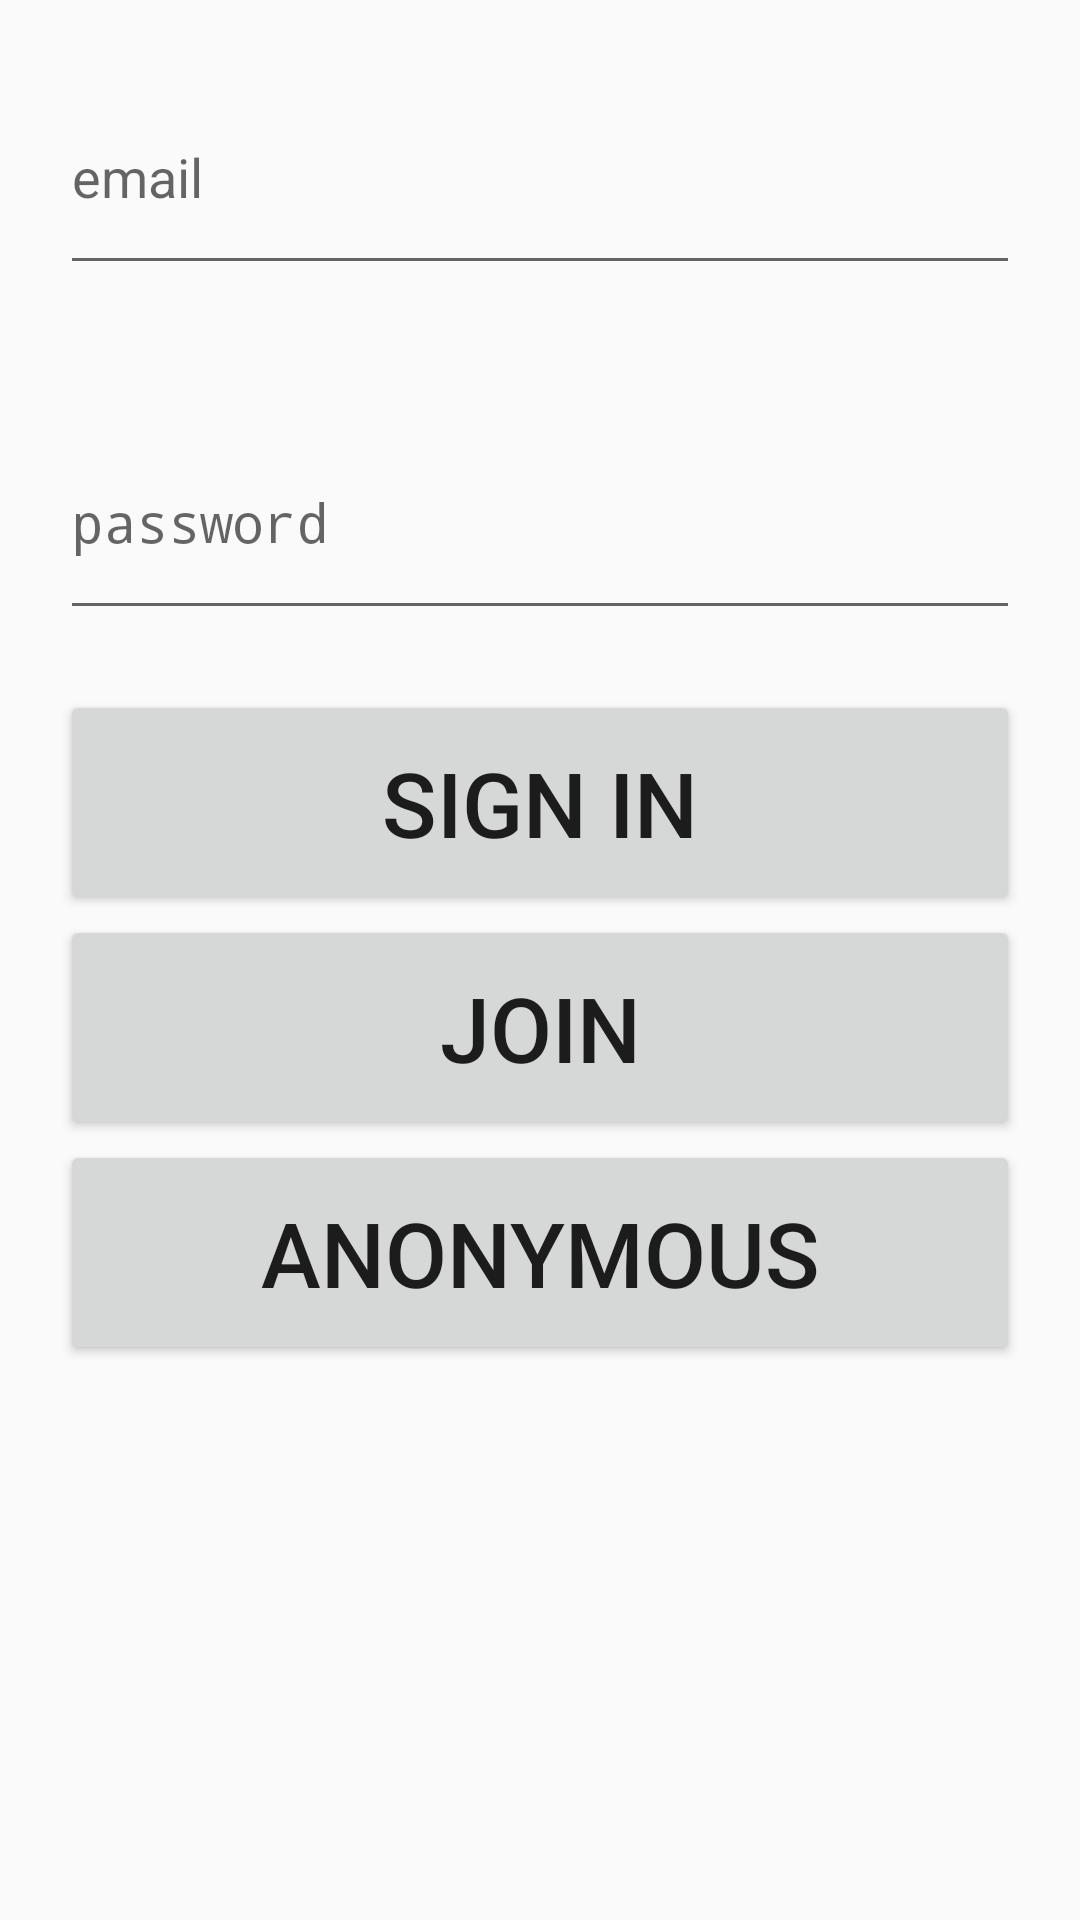

Android layout source for this screen:
<!-- AndroidManifest.xml: application theme MaterialTheme -->
<!-- res/layout/activity_test_login.xml -->
<?xml version="1.0" encoding="utf-8"?>
<LinearLayout xmlns:android="http://schemas.android.com/apk/res/android"
    xmlns:app="http://schemas.android.com/apk/res-auto"
    xmlns:tools="http://schemas.android.com/tools"
    android:layout_width="match_parent"
    android:layout_height="match_parent"
    android:orientation="vertical"
    tools:context="com.fitdback.userinterface.LoginActivity">

    <EditText
        android:id="@+id/areaID"
        android:layout_width="match_parent"
        android:layout_height="75dp"
        android:layout_margin="20dp"
        android:hint="email" />

    <EditText
        android:id="@+id/areaPassword"
        android:layout_width="match_parent"
        android:layout_height="75dp"
        android:layout_margin="20dp"
        android:hint="password"
        android:inputType="textPassword" />

    <Button
        android:id="@+id/btnLogin"
        android:layout_width="match_parent"
        android:layout_height="75dp"
        android:layout_marginHorizontal="20dp"
        android:text="Sign In"
        android:textSize="30sp" />

    <Button
        android:id="@+id/btnJoin"
        android:layout_width="match_parent"
        android:layout_height="75dp"
        android:layout_marginHorizontal="20dp"
        android:text="Join"

        android:textSize="30sp" />

    <Button
        android:id="@+id/btnAnonymousLogin"
        android:layout_width="match_parent"
        android:layout_height="75dp"
        android:layout_marginHorizontal="20dp"
        android:text="Anonymous"

        android:textSize="30sp" />

</LinearLayout>
<!-- resources referenced by this layout -->
<resources>
  <style name="MaterialTheme" parent="android:Theme.Material.Light.NoActionBar.Fullscreen" />
</resources>
